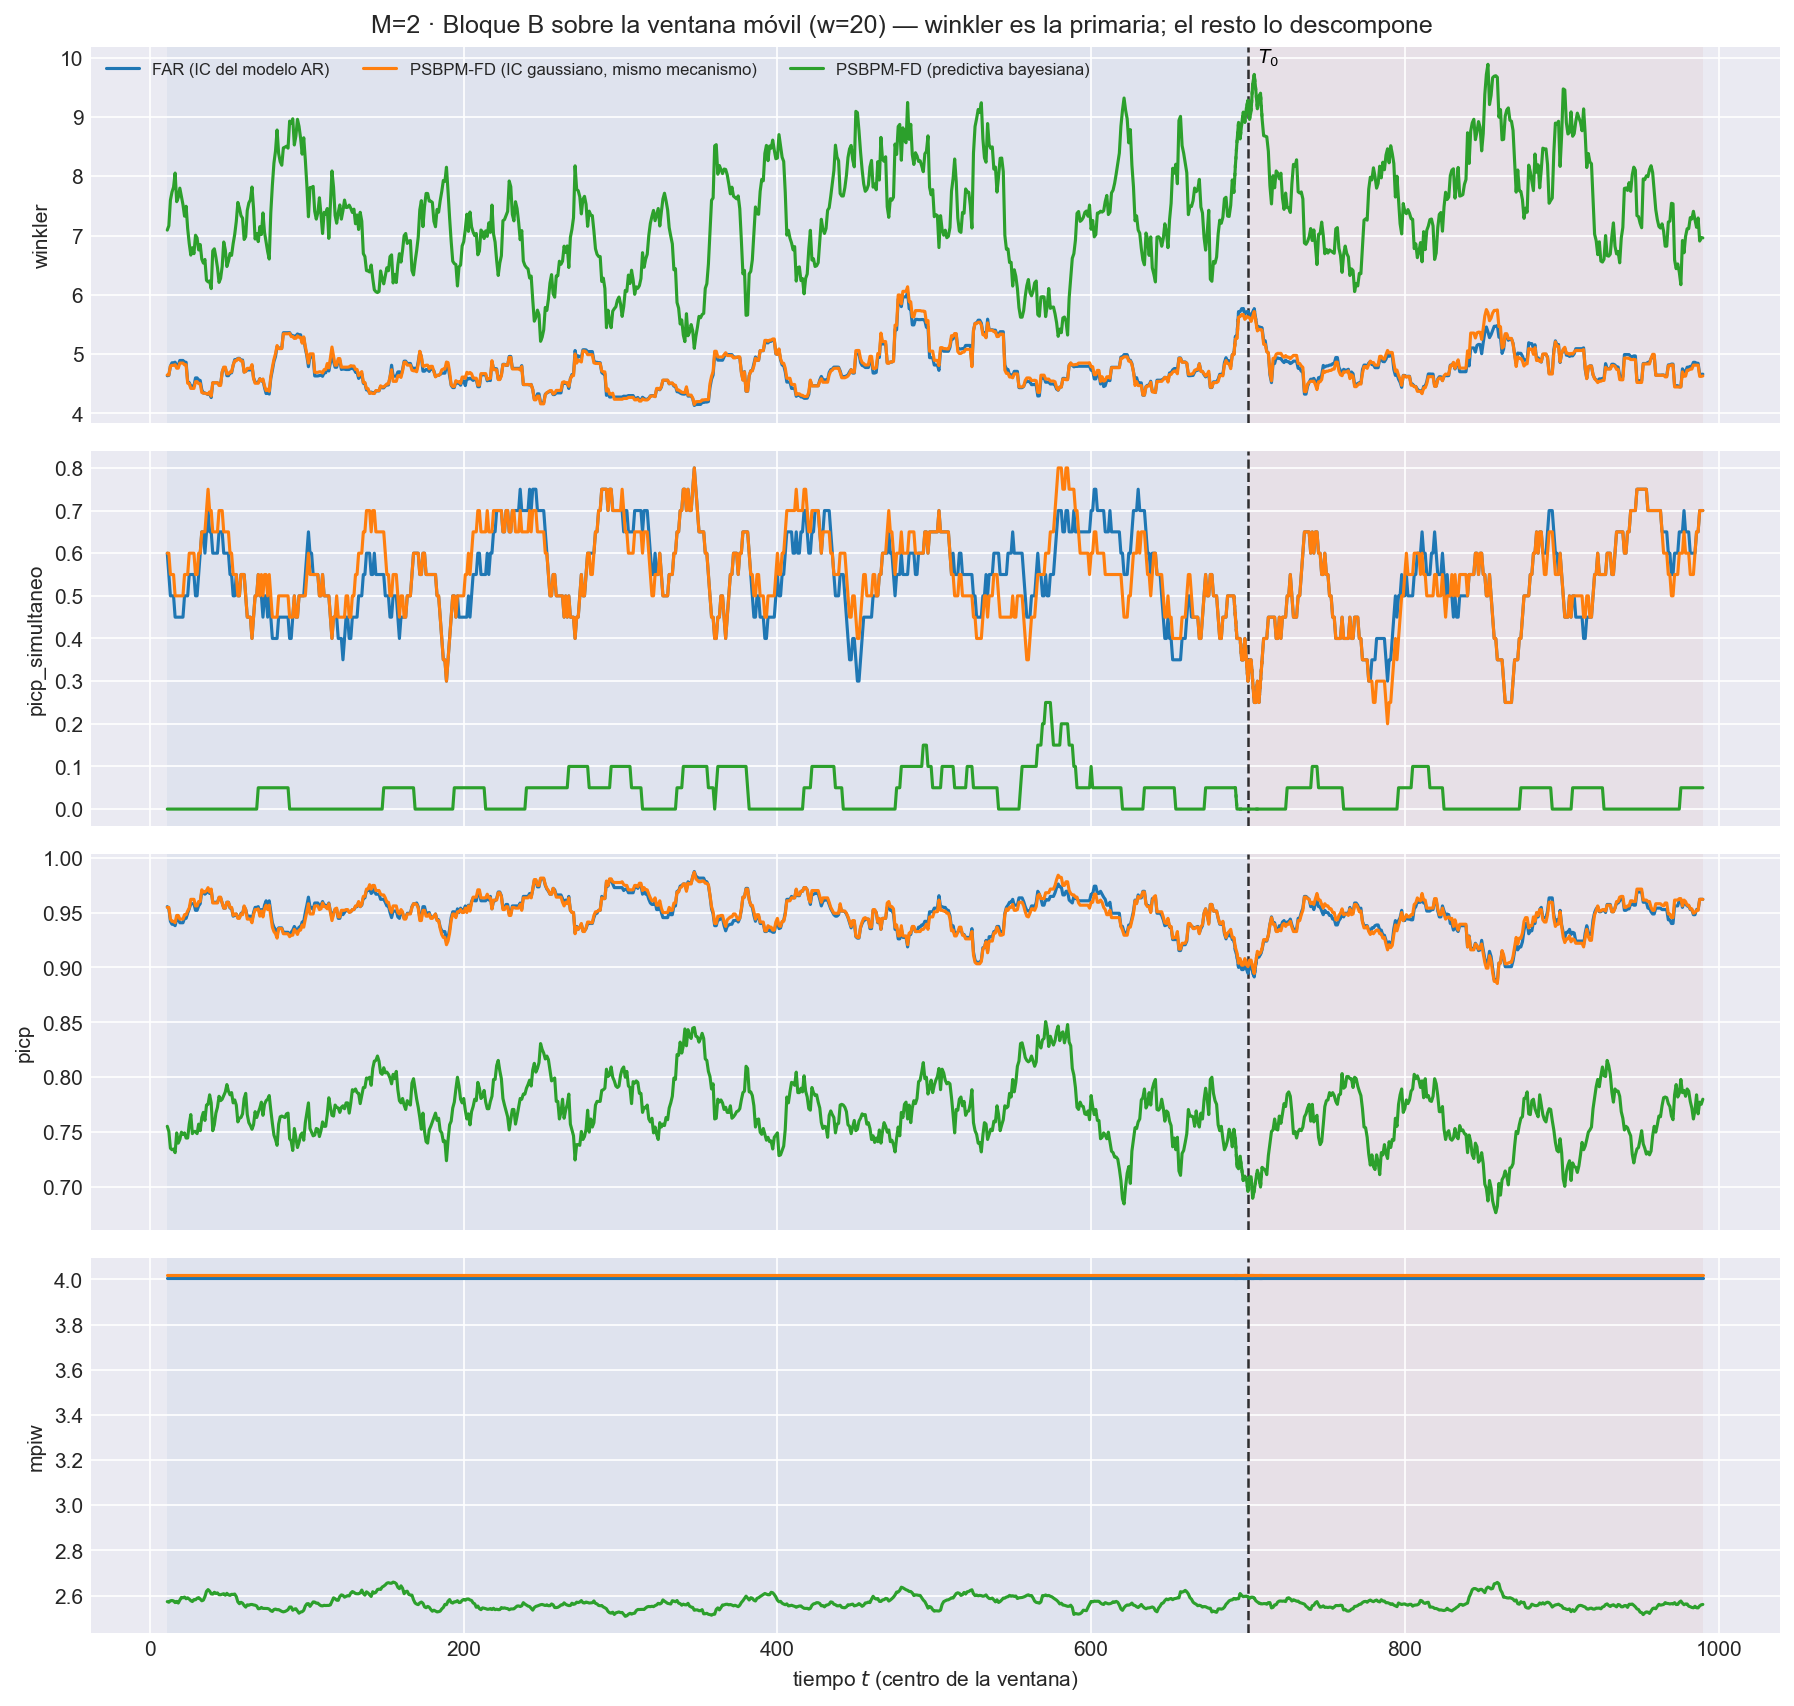

Source data for this figure (header and first rows):
t_ini, t_fin, t_centro, bloque, n_ventana, cruza_T0, mise, rmse_f, mise_rel, mae_f, l2_medio, linf_max, linf_medio, q95_abs, razon_linf_l1, razon_agregacion, cobertura_puntual, ancho_medio, cobertura_simultanea, winkler, winkler_max_medio, winkler_max_glob, picp, mpiw
2, 21, 11, train, 20, False, 1.012, 1.006, 0.9359, 0.8008, 0.9772, 3.449, 1.975, 1.816, 2.509, 0.9716, 0.9553, 4.006, 0.6, 4.634, 11.63, 62.68, 0.9553, 4.006
3, 22, 12, train, 20, False, 1.036, 1.018, 0.9625, 0.8123, 0.9921, 3.449, 2.016, 1.855, 2.528, 0.9746, 0.9533, 4.006, 0.55, 4.641, 11.83, 62.68, 0.9533, 4.006
4, 23, 13, train, 20, False, 1.11, 1.053, 0.995, 0.8393, 1.026, 3.449, 2.079, 1.914, 2.531, 0.9741, 0.942, 4.006, 0.5, 4.797, 13.11, 62.68, 0.942, 4.006
5, 24, 14, train, 20, False, 1.108, 1.052, 0.9873, 0.8372, 1.025, 3.449, 2.088, 1.927, 2.542, 0.9743, 0.9393, 4.006, 0.5, 4.853, 13.38, 62.68, 0.9393, 4.006
6, 25, 15, train, 20, False, 1.088, 1.043, 0.9867, 0.823, 1.012, 3.449, 2.116, 1.919, 2.649, 0.9706, 0.9393, 4.006, 0.5, 4.853, 13.38, 62.68, 0.9393, 4.006
7, 26, 16, train, 20, False, 1.115, 1.056, 0.9792, 0.836, 1.027, 3.449, 2.158, 1.937, 2.661, 0.9721, 0.938, 4.006, 0.45, 4.863, 14.18, 62.68, 0.938, 4.006
8, 27, 17, train, 20, False, 1.087, 1.043, 0.9593, 0.8279, 1.016, 3.449, 2.15, 1.928, 2.668, 0.974, 0.944, 4.006, 0.45, 4.809, 13.79, 62.68, 0.944, 4.006
9, 28, 18, train, 20, False, 1.132, 1.064, 0.923, 0.8511, 1.041, 3.449, 2.177, 1.959, 2.632, 0.9782, 0.944, 4.006, 0.45, 4.809, 13.79, 62.68, 0.944, 4.006
10, 29, 19, train, 20, False, 1.145, 1.07, 0.8788, 0.8523, 1.047, 3.449, 2.193, 1.981, 2.648, 0.9787, 0.9407, 4.006, 0.45, 4.892, 14.37, 62.68, 0.9407, 4.006
11, 30, 20, train, 20, False, 1.136, 1.066, 0.8878, 0.8465, 1.041, 3.449, 2.171, 1.966, 2.632, 0.9768, 0.9407, 4.006, 0.45, 4.892, 14.37, 62.68, 0.9407, 4.006
12, 31, 21, train, 20, False, 1.134, 1.065, 0.8983, 0.8463, 1.04, 3.449, 2.165, 1.96, 2.624, 0.9767, 0.9407, 4.006, 0.45, 4.892, 14.37, 62.68, 0.9407, 4.006
13, 32, 22, train, 20, False, 1.122, 1.059, 0.9206, 0.8483, 1.034, 3.449, 2.134, 1.931, 2.586, 0.9766, 0.9447, 4.006, 0.5, 4.862, 13.84, 62.68, 0.9447, 4.006
14, 33, 23, train, 20, False, 1.125, 1.061, 0.9304, 0.8489, 1.036, 3.449, 2.138, 1.941, 2.59, 0.9772, 0.9447, 4.006, 0.5, 4.862, 13.84, 62.68, 0.9447, 4.006
15, 34, 24, train, 20, False, 1.077, 1.038, 0.9602, 0.8403, 1.017, 2.683, 2.076, 1.883, 2.55, 0.9797, 0.9493, 4.006, 0.5, 4.535, 11.26, 29.84, 0.9493, 4.006
16, 35, 25, train, 20, False, 1.037, 1.018, 1.022, 0.8211, 0.9953, 2.683, 2.042, 1.852, 2.566, 0.9774, 0.9533, 4.006, 0.55, 4.518, 10.93, 29.84, 0.9533, 4.006
17, 36, 26, train, 20, False, 0.9983, 0.9991, 1.097, 0.8043, 0.9788, 2.683, 2.02, 1.84, 2.586, 0.9796, 0.958, 4.006, 0.55, 4.462, 10.1, 29.84, 0.958, 4.006
18, 37, 27, train, 20, False, 1.029, 1.014, 1.132, 0.821, 0.9936, 2.683, 2.018, 1.841, 2.546, 0.9796, 0.958, 4.006, 0.55, 4.462, 10.1, 29.84, 0.958, 4.006
19, 38, 28, train, 20, False, 1.023, 1.012, 1.128, 0.8215, 0.9906, 2.683, 1.99, 1.815, 2.509, 0.9792, 0.958, 4.006, 0.55, 4.462, 10.1, 29.84, 0.958, 4.006
20, 39, 29, train, 20, False, 1.058, 1.028, 1.119, 0.8324, 1.007, 2.817, 2.044, 1.866, 2.538, 0.9795, 0.952, 4.006, 0.5, 4.598, 11.74, 36.84, 0.952, 4.006
21, 40, 30, train, 20, False, 1.068, 1.033, 1.132, 0.8411, 1.013, 2.817, 2.027, 1.871, 2.478, 0.9808, 0.952, 4.006, 0.5, 4.598, 11.74, 36.84, 0.952, 4.006
22, 41, 31, train, 20, False, 1.047, 1.023, 1.129, 0.8333, 1.003, 2.817, 2.004, 1.854, 2.477, 0.9798, 0.956, 4.006, 0.55, 4.562, 11.01, 36.84, 0.956, 4.006
23, 42, 32, train, 20, False, 1.041, 1.02, 1.097, 0.8309, 0.9993, 2.817, 1.992, 1.838, 2.47, 0.9794, 0.958, 4.006, 0.6, 4.555, 10.82, 36.84, 0.958, 4.006
24, 43, 33, train, 20, False, 0.9723, 0.9861, 1.055, 0.8035, 0.9684, 2.817, 1.947, 1.796, 2.497, 0.9821, 0.9693, 4.006, 0.65, 4.399, 9.535, 36.84, 0.9693, 4.006
25, 44, 34, train, 20, False, 0.9848, 0.9924, 1.028, 0.8089, 0.9729, 2.817, 1.933, 1.782, 2.477, 0.9804, 0.968, 4.006, 0.65, 4.342, 8.995, 36.84, 0.968, 4.006
26, 45, 35, train, 20, False, 1.028, 1.014, 0.9958, 0.831, 0.9975, 2.817, 1.931, 1.815, 2.382, 0.9839, 0.9667, 4.006, 0.6, 4.342, 9.001, 36.84, 0.9667, 4.006
27, 46, 36, train, 20, False, 0.9978, 0.9989, 1.098, 0.8178, 0.9817, 2.817, 1.884, 1.791, 2.364, 0.9828, 0.968, 4.006, 0.65, 4.332, 8.196, 36.84, 0.968, 4.006
28, 47, 37, train, 20, False, 0.9592, 0.9794, 1.083, 0.7956, 0.9617, 2.817, 1.85, 1.758, 2.384, 0.982, 0.9713, 4.006, 0.7, 4.315, 7.841, 36.84, 0.9713, 4.006
29, 48, 38, train, 20, False, 0.9415, 0.9703, 1.042, 0.7835, 0.9534, 2.817, 1.869, 1.771, 2.442, 0.9826, 0.9673, 4.006, 0.65, 4.352, 8.527, 36.84, 0.9673, 4.006
30, 49, 39, train, 20, False, 0.9507, 0.975, 0.9757, 0.7938, 0.9576, 2.817, 1.853, 1.747, 2.385, 0.9821, 0.9707, 4.006, 0.65, 4.266, 7.908, 36.84, 0.9707, 4.006
31, 50, 40, train, 20, False, 1.074, 1.036, 1.059, 0.8414, 1.009, 3.262, 1.963, 1.849, 2.399, 0.974, 0.9593, 4.006, 0.6, 4.515, 10.44, 54.82, 0.9593, 4.006
32, 51, 41, train, 20, False, 1.075, 1.037, 1.042, 0.8414, 1.01, 3.262, 1.976, 1.853, 2.414, 0.974, 0.9593, 4.006, 0.6, 4.515, 10.44, 54.82, 0.9593, 4.006
33, 52, 42, train, 20, False, 1.051, 1.025, 1.032, 0.8268, 0.9966, 3.262, 1.96, 1.836, 2.43, 0.972, 0.9593, 4.006, 0.6, 4.515, 10.44, 54.82, 0.9593, 4.006
34, 53, 43, train, 20, False, 1.044, 1.022, 1.017, 0.8282, 0.992, 3.262, 1.927, 1.802, 2.372, 0.9708, 0.9593, 4.006, 0.6, 4.515, 10.44, 54.82, 0.9593, 4.006
35, 54, 44, train, 20, False, 1.025, 1.012, 1.037, 0.8236, 0.9813, 3.262, 1.881, 1.758, 2.325, 0.9694, 0.9633, 4.006, 0.65, 4.493, 10.09, 54.82, 0.9633, 4.006
36, 55, 45, train, 20, False, 1.023, 1.012, 1.067, 0.8224, 0.9804, 3.262, 1.873, 1.753, 2.317, 0.9691, 0.9633, 4.006, 0.65, 4.493, 10.09, 54.82, 0.9633, 4.006
37, 56, 46, train, 20, False, 1.048, 1.024, 1.067, 0.8239, 0.9913, 3.262, 1.927, 1.8, 2.377, 0.9684, 0.9587, 4.006, 0.65, 4.691, 12.07, 54.82, 0.9587, 4.006
38, 57, 47, train, 20, False, 1.061, 1.03, 1.03, 0.8239, 0.9965, 3.262, 1.975, 1.839, 2.423, 0.9676, 0.954, 4.006, 0.6, 4.771, 13.27, 54.82, 0.954, 4.006
39, 58, 48, train, 20, False, 1.06, 1.03, 1.052, 0.8179, 0.9962, 3.262, 1.985, 1.852, 2.452, 0.9676, 0.954, 4.006, 0.6, 4.771, 13.27, 54.82, 0.954, 4.006
40, 59, 49, train, 20, False, 1.027, 1.013, 1.036, 0.8119, 0.9802, 3.262, 1.948, 1.796, 2.429, 0.9672, 0.9593, 4.006, 0.6, 4.635, 11.71, 54.82, 0.9593, 4.006
41, 60, 50, train, 20, False, 1.044, 1.022, 1.007, 0.8199, 0.9889, 3.262, 1.952, 1.804, 2.415, 0.9679, 0.9593, 4.006, 0.6, 4.635, 11.71, 54.82, 0.9593, 4.006
42, 61, 51, train, 20, False, 1.063, 1.031, 1.029, 0.8243, 0.999, 3.262, 1.974, 1.828, 2.428, 0.969, 0.954, 4.006, 0.55, 4.683, 12.36, 54.82, 0.954, 4.006
43, 62, 52, train, 20, False, 1.054, 1.027, 1.028, 0.823, 0.9938, 3.262, 1.955, 1.817, 2.406, 0.968, 0.954, 4.006, 0.55, 4.683, 12.36, 54.82, 0.954, 4.006
44, 63, 53, train, 20, False, 1.103, 1.05, 0.9883, 0.8446, 1.018, 3.262, 1.996, 1.857, 2.387, 0.9688, 0.9467, 4.006, 0.5, 4.807, 13.68, 54.82, 0.9467, 4.006
45, 64, 54, train, 20, False, 1.09, 1.044, 0.9881, 0.8351, 1.013, 3.262, 2.018, 1.88, 2.422, 0.9701, 0.9473, 4.006, 0.5, 4.906, 14.57, 54.82, 0.9473, 4.006
46, 65, 55, train, 20, False, 1.091, 1.045, 1.081, 0.8351, 1.013, 3.262, 2.021, 1.885, 2.425, 0.97, 0.9487, 4.006, 0.55, 4.906, 14.56, 54.82, 0.9487, 4.006
47, 66, 56, train, 20, False, 1.132, 1.064, 1.115, 0.8544, 1.034, 3.262, 2.055, 1.915, 2.416, 0.9716, 0.9453, 4.006, 0.5, 4.928, 15.02, 54.82, 0.9453, 4.006
48, 67, 57, train, 20, False, 1.121, 1.059, 1.071, 0.8458, 1.026, 3.262, 2.05, 1.911, 2.454, 0.9688, 0.9453, 4.006, 0.5, 4.928, 15.02, 54.82, 0.9453, 4.006
49, 68, 58, train, 20, False, 1.098, 1.048, 1.064, 0.8395, 1.012, 3.262, 1.996, 1.863, 2.399, 0.9659, 0.9493, 4.006, 0.55, 4.891, 14.34, 54.82, 0.9493, 4.006
50, 69, 59, train, 20, False, 1.073, 1.036, 1.078, 0.8258, 0.9998, 3.262, 1.998, 1.865, 2.452, 0.9654, 0.9487, 4.006, 0.55, 4.9, 14.43, 54.82, 0.9487, 4.006
51, 70, 60, train, 20, False, 0.9957, 0.9978, 1.019, 0.7975, 0.9731, 3.157, 1.954, 1.825, 2.47, 0.9752, 0.9553, 4.006, 0.55, 4.698, 12.62, 48.08, 0.9553, 4.006
52, 71, 61, train, 20, False, 0.9866, 0.9933, 0.9775, 0.7912, 0.9683, 3.157, 1.966, 1.839, 2.507, 0.9749, 0.9527, 4.006, 0.5, 4.709, 12.92, 48.08, 0.9527, 4.006
53, 72, 62, train, 20, False, 1.035, 1.018, 1.035, 0.8107, 0.9927, 3.157, 2.006, 1.88, 2.506, 0.9756, 0.9467, 4.006, 0.45, 4.732, 13.21, 48.08, 0.9467, 4.006
54, 73, 63, train, 20, False, 1.041, 1.02, 1.022, 0.8094, 0.9961, 3.157, 2.029, 1.904, 2.547, 0.9765, 0.9467, 4.006, 0.45, 4.732, 13.21, 48.08, 0.9467, 4.006
55, 74, 64, train, 20, False, 1.036, 1.018, 1.015, 0.8072, 0.9928, 3.157, 2.036, 1.9, 2.565, 0.9756, 0.9467, 4.006, 0.45, 4.732, 13.21, 48.08, 0.9467, 4.006
56, 75, 65, train, 20, False, 1.07, 1.034, 1.011, 0.8236, 1.012, 3.157, 2.111, 1.953, 2.604, 0.9784, 0.9427, 4.006, 0.4, 4.808, 14.82, 48.08, 0.9427, 4.006
57, 76, 66, train, 20, False, 1.026, 1.013, 0.9988, 0.8153, 0.9902, 2.865, 2.037, 1.879, 2.539, 0.9776, 0.95, 4.006, 0.45, 4.603, 12.62, 36.18, 0.95, 4.006
58, 77, 67, train, 20, False, 0.9882, 0.9941, 0.9985, 0.802, 0.9732, 2.865, 1.991, 1.839, 2.524, 0.979, 0.9547, 4.006, 0.5, 4.523, 11.42, 36.18, 0.9547, 4.006
59, 78, 68, train, 20, False, 0.9899, 0.995, 1.036, 0.8074, 0.9742, 2.865, 1.987, 1.833, 2.503, 0.9791, 0.9547, 4.006, 0.5, 4.523, 11.42, 36.18, 0.9547, 4.006
60, 79, 69, train, 20, False, 0.9723, 0.9861, 1.016, 0.7951, 0.9625, 2.865, 1.942, 1.811, 2.48, 0.9761, 0.9553, 4.006, 0.55, 4.522, 11.35, 36.18, 0.9553, 4.006
61, 80, 70, train, 20, False, 0.9989, 0.9994, 1.014, 0.8051, 0.9739, 2.865, 1.975, 1.844, 2.493, 0.9744, 0.9493, 4.006, 0.5, 4.585, 12.06, 36.18, 0.9493, 4.006
... 2,880 more rows
